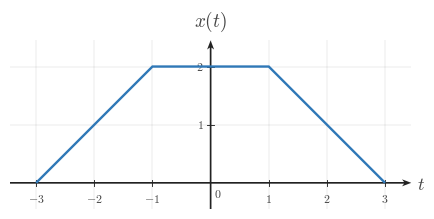

Generate this figure with matplotlib: (Note: this script raises an exception after producing the figure.)
from __future__ import annotations

from pathlib import Path

import numpy as np
import matplotlib.pyplot as plt
from matplotlib import rcParams
from matplotlib.ticker import MultipleLocator

rcParams.update({
    "mathtext.fontset": "cm",
    "font.family": "serif",
})

CANONICAL_DPI = 300
PX_PER_DATA_UNIT = 150
SIGNAL_COLOR = "#2f78b7"
AXIS_COLOR = "#222222"
LABEL_COLOR = "#444444"
TICK_LABEL_COLOR = "#444444"
GRID_COLOR = "#000000"

TICK_LABEL_SIZE = 35.6 * 72 / CANONICAL_DPI
AXIS_LABEL_SIZE = 53.3 * 72 / CANONICAL_DPI
TOP_LABEL_SIZE = 57.8 * 72 / CANONICAL_DPI
TICK_HALF_LEN = 8.25 / PX_PER_DATA_UNIT
X_TICK_LABEL_Y = -24 / PX_PER_DATA_UNIT
Y_TICK_LABEL_X = 18 / PX_PER_DATA_UNIT
ORIGIN_LABEL_X = 9 / PX_PER_DATA_UNIT
ORIGIN_LABEL_Y = -12 / PX_PER_DATA_UNIT
X_AXIS_LABEL_X_PAD = 15 / PX_PER_DATA_UNIT
X_AXIS_LABEL_Y = -4.5 / PX_PER_DATA_UNIT
Y_AXIS_LABEL_Y_PAD = 18 / PX_PER_DATA_UNIT
SIGNAL_LW = 7.1 * 72 / CANONICAL_DPI
TICK_LW = 2.7 * 72 / CANONICAL_DPI
GRID_LW = 1.3 * 72 / CANONICAL_DPI

AXIS_ARROW_SHAFT_WIDTH_DATA = 4.3 / PX_PER_DATA_UNIT
AXIS_ARROW_KW = dict(
    angles="xy",
    scale_units="xy",
    scale=1,
    units="xy",
    width=AXIS_ARROW_SHAFT_WIDTH_DATA,
    headwidth=4.2,
    headlength=5.5,
    headaxislength=4.3,
    color=AXIS_COLOR,
    pivot="tail",
    clip_on=False,
)

def math_label(value):
    if abs(float(value) - round(float(value))) < 1e-9:
        return rf"${int(round(float(value)))}$"
    return rf"${float(value):g}$"


def setup_ct_signal_axes(ax, *, xlim, ylim, xticks, yticks):
    ax.set_xlim(*xlim)
    ax.set_ylim(*ylim)
    ax.set_aspect("equal", adjustable="box")
    ax.set_xticks(xticks)
    ax.set_yticks(yticks)
    ax.xaxis.set_minor_locator(MultipleLocator(1))
    ax.yaxis.set_minor_locator(MultipleLocator(1))
    ax.grid(True, which="both", linewidth=GRID_LW, alpha=0.18, color=GRID_COLOR)
    ax.set_axisbelow(True)

    for spine in ax.spines.values():
        spine.set_visible(False)

    ax.tick_params(left=False, bottom=False, labelleft=False, labelbottom=False)

    x0, x1 = xlim
    y0, y1 = ylim
    ax.quiver(x0, 0, x1 - x0, 0, **AXIS_ARROW_KW)
    ax.quiver(0, y0, 0, y1 - y0, **AXIS_ARROW_KW)

    for t in xticks:
        if abs(t) < 1e-12:
            continue
        ax.plot([t, t], [-TICK_HALF_LEN, TICK_HALF_LEN], color=AXIS_COLOR, lw=TICK_LW)
        ax.text(t, X_TICK_LABEL_Y, math_label(t), fontsize=TICK_LABEL_SIZE,
                ha="center", va="top", color=TICK_LABEL_COLOR)

    for y in yticks:
        if abs(y) < 1e-12:
            continue
        ax.plot([-TICK_HALF_LEN, TICK_HALF_LEN], [y, y], color=AXIS_COLOR, lw=TICK_LW)
        ax.text(-Y_TICK_LABEL_X, y, math_label(y), fontsize=TICK_LABEL_SIZE,
                ha="right", va="center", color=TICK_LABEL_COLOR)

    ax.text(ORIGIN_LABEL_X, ORIGIN_LABEL_Y, r"$0$", fontsize=TICK_LABEL_SIZE,
            ha="left", va="top", color=TICK_LABEL_COLOR)
    ax.text(x1 + X_AXIS_LABEL_X_PAD, X_AXIS_LABEL_Y, r"$t$", fontsize=AXIS_LABEL_SIZE,
            ha="left", va="center", color=LABEL_COLOR, clip_on=False)
    ax.text(0, y1 + Y_AXIS_LABEL_Y_PAD, r"$x(t)$", fontsize=TOP_LABEL_SIZE,
            ha="center", va="bottom", color=LABEL_COLOR, clip_on=False)

def plot_signal(ax, t, x):
    ax.plot(t, x, color=SIGNAL_COLOR, linewidth=SIGNAL_LW,
            solid_capstyle="butt", solid_joinstyle="miter", zorder=4)


def make_ct_signal_figure(xlim, ylim):
    x_range = xlim[1] - xlim[0]
    y_range = ylim[1] - ylim[0]
    fig_w_px = 115 + x_range * PX_PER_DATA_UNIT + 120
    fig_h_px = 95 + y_range * PX_PER_DATA_UNIT + 110
    return fig_w_px / CANONICAL_DPI, fig_h_px / CANONICAL_DPI


def main():
    xlim = (-3.45, 3.45)
    ylim = (-0.45, 2.45)
    xticks = [-3, -2, -1, 0, 1, 2, 3]
    yticks = [0, 1, 2]
    t = [-3, -2, -1, 1, 2, 3]
    x = [0, 1, 2, 2, 1, 0]

    fig, ax = plt.subplots(
        figsize=make_ct_signal_figure(xlim, ylim),
        dpi=CANONICAL_DPI,
        facecolor="white",
        constrained_layout=True,
    )

    setup_ct_signal_axes(ax, xlim=xlim, ylim=ylim, xticks=xticks, yticks=yticks)
    plot_signal(ax, t, x)

    output_path = Path("/home/jake/Developer/MA/PIPELINE/Electrical-and-Computer-Engineering/2-Build-Lessons/4-Image-Generation/1-Outputs/Continuous-Time-Signal-Processing/1.1--continuous-time-signal-basics-Images/images/l005-s002-qg-q001-q001.png")
    output_path.parent.mkdir(parents=True, exist_ok=True)
    fig.savefig(output_path, dpi=CANONICAL_DPI, bbox_inches="tight", facecolor="white")


if __name__ == "__main__":
    main()
